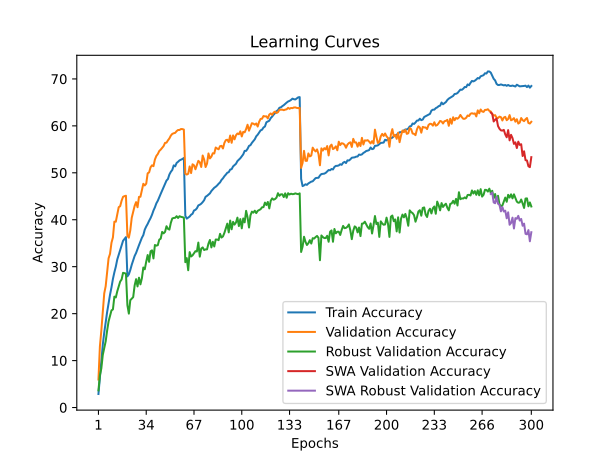

Source data for this figure (header and first rows):
time; train_accuracy; train_loss; valid_accuracy; valid_loss; valid_accuracy_robust; valid_accuracy_swa; valid_accuracy_robust_swa
95,1025; 2,8838; 5,0968; 5,9650; 4,7012; 3,6552; 5,9650; 3,6552
189,1862; 6,4875; 4,8070; 13,0000; 4,2774; 6,8276; 13,0000; 6,8276
277,9595; 10,1337; 4,5636; 16,4000; 4,0904; 8,3448; 16,4000; 8,3448
364,9511; 13,3925; 4,3757; 20,2750; 3,9652; 11,2069; 20,2750; 11,2069
457,7971; 15,9500; 4,2245; 24,3100; 3,7688; 12,7241; 24,3100; 12,7241
547,5701; 18,1600; 4,1126; 25,8500; 3,6784; 14,1034; 25,8500; 14,1034
632,7381; 20,3375; 4,0041; 28,7150; 3,5634; 16,3793; 28,7150; 16,3793
717,8115; 22,2250; 3,9150; 31,7900; 3,4386; 18,3448; 31,7900; 18,3448
807,7346; 24,0325; 3,8278; 32,7350; 3,4440; 19,5517; 32,7350; 19,5517
902,2881; 25,5862; 3,7496; 35,0950; 3,2914; 20,6897; 35,0950; 20,6897
1005,3589; 27,3912; 3,6756; 36,2450; 3,2717; 20,8966; 36,2450; 20,8966
1094,1939; 28,7963; 3,6090; 39,5900; 3,1339; 23,6207; 39,5900; 23,6207
1186,2794; 30,0125; 3,5519; 39,5800; 3,1503; 23,4483; 39,5800; 23,4483
1311,6012; 31,5425; 3,4924; 41,1450; 3,1135; 24,7586; 41,1450; 24,7586
1410,7867; 32,5562; 3,4433; 42,6800; 3,0303; 25,7931; 42,6800; 25,7931
1499,6721; 33,5662; 3,4035; 42,8850; 3,0486; 26,8276; 42,8850; 26,8276
1589,7674; 34,5825; 3,3560; 44,0600; 2,9838; 27,2759; 44,0600; 27,2759
1690,2397; 35,5187; 3,3230; 44,8900; 2,9582; 28,6897; 44,8900; 28,6897
1780,8741; 35,9100; 3,3081; 45,0300; 2,9627; 28,6207; 45,0300; 28,6207
1886,1376; 36,3013; 3,2893; 45,1150; 2,9522; 28,5172; 45,1150; 28,5172
1977,3553; 27,9413; 3,6582; 36,5500; 3,2565; 21,7931; 36,5500; 21,7931
2071,4677; 28,3712; 3,6387; 36,1800; 3,2957; 20,0000; 36,1800; 20,0000
2163,0423; 29,2975; 3,5898; 37,7450; 3,2360; 22,8621; 37,7450; 22,8621
2253,0730; 30,4175; 3,5524; 40,4300; 3,1596; 23,2069; 40,4300; 23,2069
2359,5154; 31,3325; 3,5077; 41,7250; 3,0798; 23,5172; 41,7250; 23,5172
2447,9146; 32,2888; 3,4627; 42,9450; 3,0312; 26,0000; 42,9450; 26,0000
2537,9098; 32,9237; 3,4320; 43,7550; 3,0167; 27,3448; 43,7550; 27,3448
2626,9691; 33,7788; 3,3932; 42,6650; 3,0435; 25,7931; 42,6650; 25,7931
2713,8706; 34,5850; 3,3628; 44,8650; 3,0015; 27,6552; 44,8650; 27,6552
2802,6840; 35,3687; 3,3258; 44,9000; 2,9936; 26,2414; 44,9000; 26,2414
2892,1427; 36,1575; 3,2940; 46,2400; 2,9120; 27,5172; 46,2400; 27,5172
2982,3580; 36,7313; 3,2658; 47,6600; 2,8841; 29,8276; 47,6600; 29,8276
3071,6225; 37,8987; 3,2282; 47,3150; 2,8927; 29,4483; 47,3150; 29,4483
3158,3728; 38,5600; 3,2005; 47,6850; 2,8713; 31,0690; 47,6850; 31,0690
3247,0746; 39,1100; 3,1687; 49,8950; 2,7883; 32,4828; 49,8950; 32,4828
3337,3511; 39,7700; 3,1412; 50,0850; 2,7866; 31,0345; 50,0850; 31,0345
3456,3503; 40,3500; 3,1137; 51,1800; 2,7301; 33,2759; 51,1800; 33,2759
3543,8188; 41,0725; 3,0821; 51,5950; 2,7274; 33,4828; 51,5950; 33,4828
3632,4443; 41,9625; 3,0536; 51,4100; 2,7306; 31,7586; 51,4100; 31,7586
3724,0762; 42,6450; 3,0258; 52,8350; 2,7327; 34,6207; 52,8350; 34,6207
3815,3813; 43,4925; 2,9906; 53,5900; 2,6744; 34,4828; 53,5900; 34,4828
3913,1868; 44,0463; 2,9672; 54,0000; 2,6488; 34,5862; 54,0000; 34,5862
4040,4642; 44,8013; 2,9398; 54,6400; 2,6309; 35,7586; 54,6400; 35,7586
4128,7338; 45,5138; 2,9125; 54,9400; 2,6300; 35,9655; 54,9400; 35,9655
4217,9517; 46,2238; 2,8804; 55,3350; 2,5910; 37,4138; 55,3350; 37,4138
4308,2001; 46,9263; 2,8566; 55,6900; 2,6099; 37,1034; 55,6900; 37,1034
4395,5376; 47,7062; 2,8279; 56,3750; 2,5782; 37,4138; 56,3750; 37,4138
4486,7090; 48,3525; 2,8047; 56,4150; 2,5964; 38,6207; 56,4150; 38,6207
4573,4245; 48,6825; 2,7861; 56,9100; 2,5516; 38,0690; 56,9100; 38,0690
4663,3419; 49,6400; 2,7572; 57,3250; 2,5525; 37,8966; 57,3250; 37,8966
4747,8129; 50,2112; 2,7323; 57,9250; 2,5408; 39,3448; 57,9250; 39,3448
4838,7347; 50,6063; 2,7131; 58,2900; 2,5134; 40,2759; 58,2900; 40,2759
4924,7399; 51,5800; 2,6865; 58,4250; 2,5072; 40,3793; 58,4250; 40,3793
5015,9987; 51,3775; 2,6798; 58,5100; 2,4922; 40,4138; 58,5100; 40,4138
5100,2259; 52,1013; 2,6607; 58,8800; 2,4966; 40,7586; 58,8800; 40,7586
5185,4507; 52,3500; 2,6486; 59,1250; 2,4885; 40,3793; 59,1250; 40,3793
5271,6023; 52,6463; 2,6382; 59,1250; 2,4794; 40,7586; 59,1250; 40,7586
5359,7006; 52,7888; 2,6351; 59,3300; 2,4825; 40,6207; 59,3300; 40,6207
5458,1376; 52,9425; 2,6286; 59,3100; 2,4860; 40,5517; 59,3100; 40,5517
5550,7434; 53,1613; 2,6196; 59,2100; 2,4851; 40,4483; 59,2100; 40,4483
... 240 more rows
